The GitHub repository ericwang10/naruto-hand-signs-identifier contains a labelled image folder "naruto handsign data" with 7 categories: bird hand sign, boar hand sign, dog hand sign, dragon hand sign, hare hand sign, horse hand sign, monkey hand sign. Examples follow, each with its label.

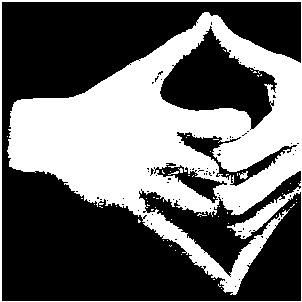
Label: dragon hand sign

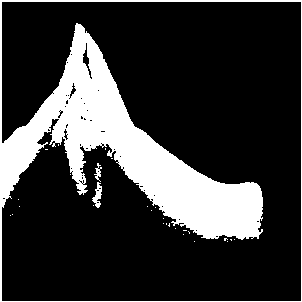
Label: bird hand sign

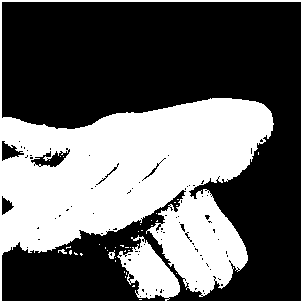
Label: dog hand sign

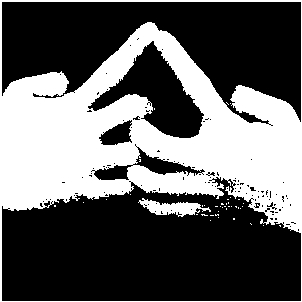
Label: horse hand sign

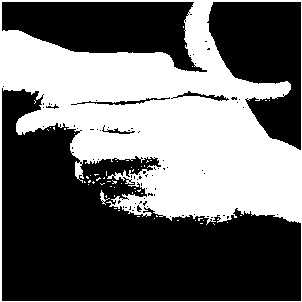
Label: hare hand sign

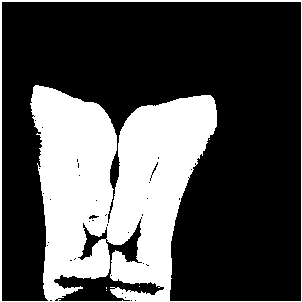
Label: boar hand sign
